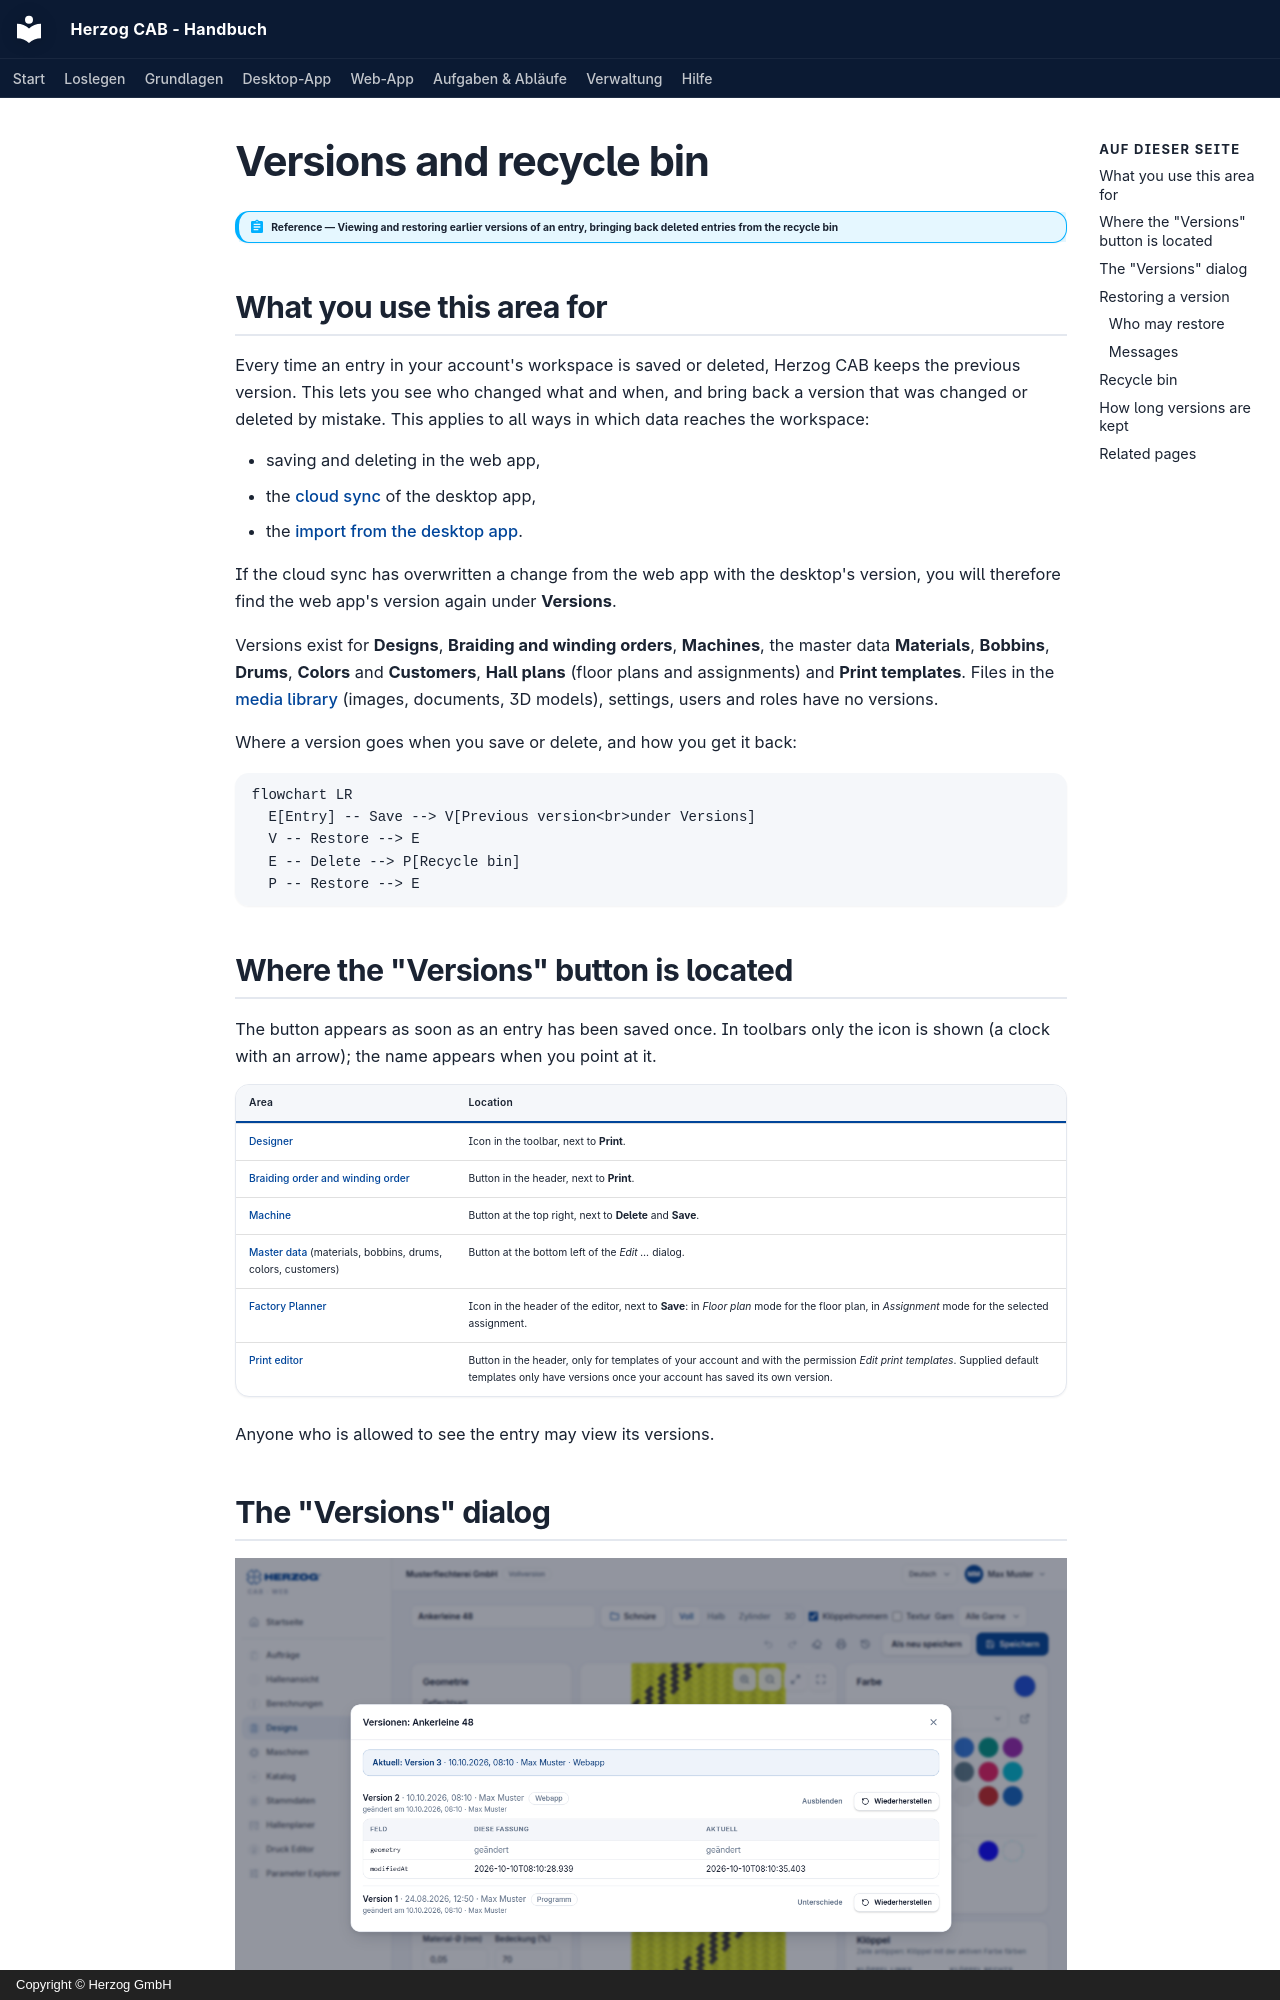

repository: Herzog-GmbH/HerzogCAB-Docs · page: web/versions.en/index.html · generator: mkdocs · copyright: Copyright © Herzog GmbH

# Versions and recycle bin

!!! abstract "Reference — Viewing and restoring earlier versions of an entry, bringing back deleted entries from the recycle bin"

## What you use this area for { #wofur-sie-diesen-bereich-nutzen }

Every time an entry in your account's workspace is saved or
deleted, Herzog CAB keeps the previous version. This lets you see who
changed what and when, and bring back a version that was changed or
deleted by mistake. This applies to all ways in which data reaches the
workspace:

* saving and deleting in the web app,
* the [cloud sync](../admin/settings/license.md) of the desktop app,
* the [import from the desktop app](import.md).

If the cloud sync has overwritten a change from the web app with the desktop's
version, you will therefore find the web app's version again
under **Versions**.

Versions exist for **Designs**, **Braiding and winding orders**,
**Machines**, the master data **Materials**, **Bobbins**, **Drums**,
**Colors** and **Customers**, **Hall plans** (floor plans and assignments) and
**Print templates**. Files in the [media library](media.md) (images,
documents, 3D models), settings, users and roles have no
versions.

Where a version goes when you save or delete, and how you get it back:

```mermaid
flowchart LR
  E[Entry] -- Save --> V[Previous version<br>under Versions]
  V -- Restore --> E
  E -- Delete --> P[Recycle bin]
  P -- Restore --> E
```

## Where the "Versions" button is located { #wo-der-knopf-versionen-steht }

The button appears as soon as an entry has been saved once. In
toolbars only the icon is shown (a clock with an arrow); the name
appears when you point at it.

| Area | Location |
|---|---|
| [Designer](designer.md) | Icon in the toolbar, next to **Print**. |
| [Braiding order and winding order](orders.md) | Button in the header, next to **Print**. |
| [Machine](machines.md) | Button at the top right, next to **Delete** and **Save**. |
| [Master data](master-data.md) (materials, bobbins, drums, colors, customers) | Button at the bottom left of the *Edit …* dialog. |
| [Factory Planner](hall-planner.md) | Icon in the header of the editor, next to **Save**: in *Floor plan* mode for the floor plan, in *Assignment* mode for the selected assignment. |
| [Print editor](print-editor.md) | Button in the header, only for templates of your account and with the permission *Edit print templates*. Supplied default templates only have versions once your account has saved its own version. |

Anyone who is allowed to see the entry may view its versions.
